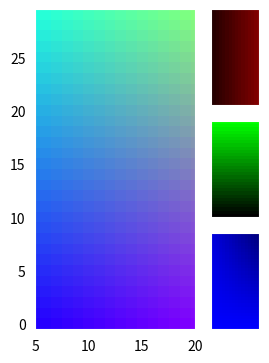

This chart was generated by the following Python code:
# RGBAxes showing three channels plus the composite, imshow_rgb with each channel normalised, and their positions.
import numpy as np
import matplotlib
matplotlib.use("agg")
import matplotlib.pyplot as plt
from mpl_toolkits.axes_grid1.axes_rgb import RGBAxes, make_rgb_axes

y, x = np.mgrid[0:1:30j, 0:1:40j]
r, g, b = x, y, 1 - x * y
fig = plt.figure(figsize=(5, 4), dpi=60)
rgb = RGBAxes(fig, [0.1, 0.1, 0.8, 0.8], pad=0.05)
ims = rgb.imshow_rgb(r, g, b, origin="lower")
fig.canvas.draw()
print(len(ims), [type(i).__name__ for i in ims])
print([round(v, 3) for v in rgb.RGB.get_position().bounds], [round(v, 3) for v in rgb.R.get_position().bounds])
print([ims[k].get_array().shape for k in range(4)])
print(np.round(ims[0].get_array()[0, :3], 3).tolist())
fig.savefig("rgbaxes.png")
fig2 = plt.figure(figsize=(5, 4), dpi=60)
ax = fig2.add_subplot(111)
ax_r, ax_g, ax_b = make_rgb_axes(ax, pad=0.02)
fig2.canvas.draw()
print([round(v, 3) for v in ax.get_position().bounds], [round(v, 3) for v in ax_b.get_position().bounds])
print(len(fig2.axes))
fig2.savefig("rgbaxes2.png")
try:
    rgb.imshow_rgb(r, g[:5], b)
except ValueError as e:
    print("ValueError", str(e)[:60])
rgb.RGB.set_xlim(5, 20)
fig.canvas.draw()
print([round(v, 2) for v in rgb.R.get_xlim()], [round(v, 2) for v in rgb.B.get_xlim()])
